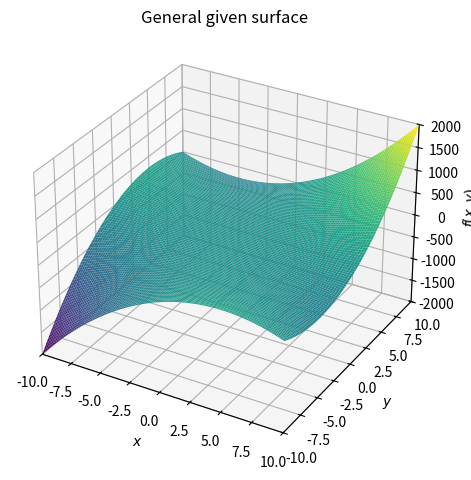
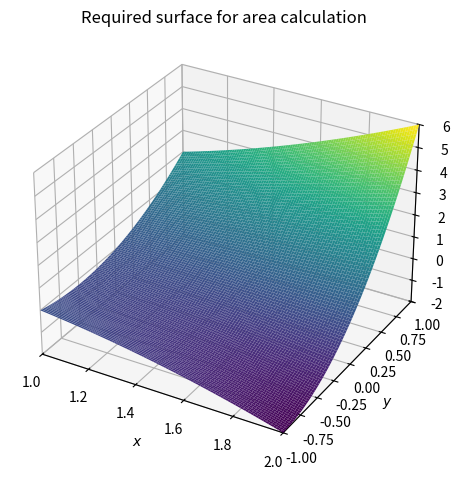

The matplotlib source for these figures, in order:
import matplotlib.pyplot as plt
# Plotting our given function i.e., surface
#(Plotting with sympy if we dont want to plot with numpy)
import sympy as sp
from sympy.plotting import plot3d

#Defining our function to integrate. We can replace to any valid function
def function(x, y):
    return y*x**2 + x*y**2

#Defining limits of integrations
#
#outer limits. i.e., y limits
y_0 = -1;              #lower limit
y_n = 1;               #Upper limit

#inner limits. i.e., x limits
x_0 = 1;               #lower limit
x_n = 2;               #upper limit

#Defining mesh grid points. Increase these values for better accuracy
ny = 40;               #Meshgrid points for x
nx = 40;               #Meshgrid points for y

#Calculating the step sizes
hx = (x_n - x_0)/nx    #step size for x values
hy = (y_n - y_0)/ny    #step size for y values

#We implement the algorithm for Simpson's 1/3 rule here
#Initial sum
sum = 0

for i in range(0,ny+1):               #Outer loop as dy is outer integration parameter
    if i==0 or i==ny:                 #Setting coefficients =1 for initial and final points
        w_y = 1 
    elif i%2!=0:                #Setting ceofficients = 4 for sum over odd indices
        w_y = 4
    else:
        w_y = 2                       #Setting coefficients = 2 for sum over even indices
    for j in range(0, nx+1):
        if j==0 or j==nx:
            w_x = 1 
        elif j%2!=0:
            w_x = 4
        else:
            w_x = 2
        x = x_0 + j*hx                       #changing x with increment of hx
        y = y_0 + i*hy                       #Changing y with increment of hy
        sum = sum + w_y * w_x * function(x, y)       # Repeating sum over indices i and j
Simp_int = hx*hy/9 *sum                      #Final Simpson's 1/3 rule

print('Simpsons Integration gives: ',Simp_int) #Final result print 

error_bound = 1/90*90 *hx**5 * hy**5           #Error bound print for Simpson's 1/3 rule
print('Error bound by assuming upper bound to be 1 is: ', error_bound)

x, y = sp.symbols('x y')
#View graphs
plot3d(function(x, y), title ='General given surface')
plot3d(function(x, y), (x, x_0, x_n), (y, y_0, y_n), title='Required surface for area calculation')
